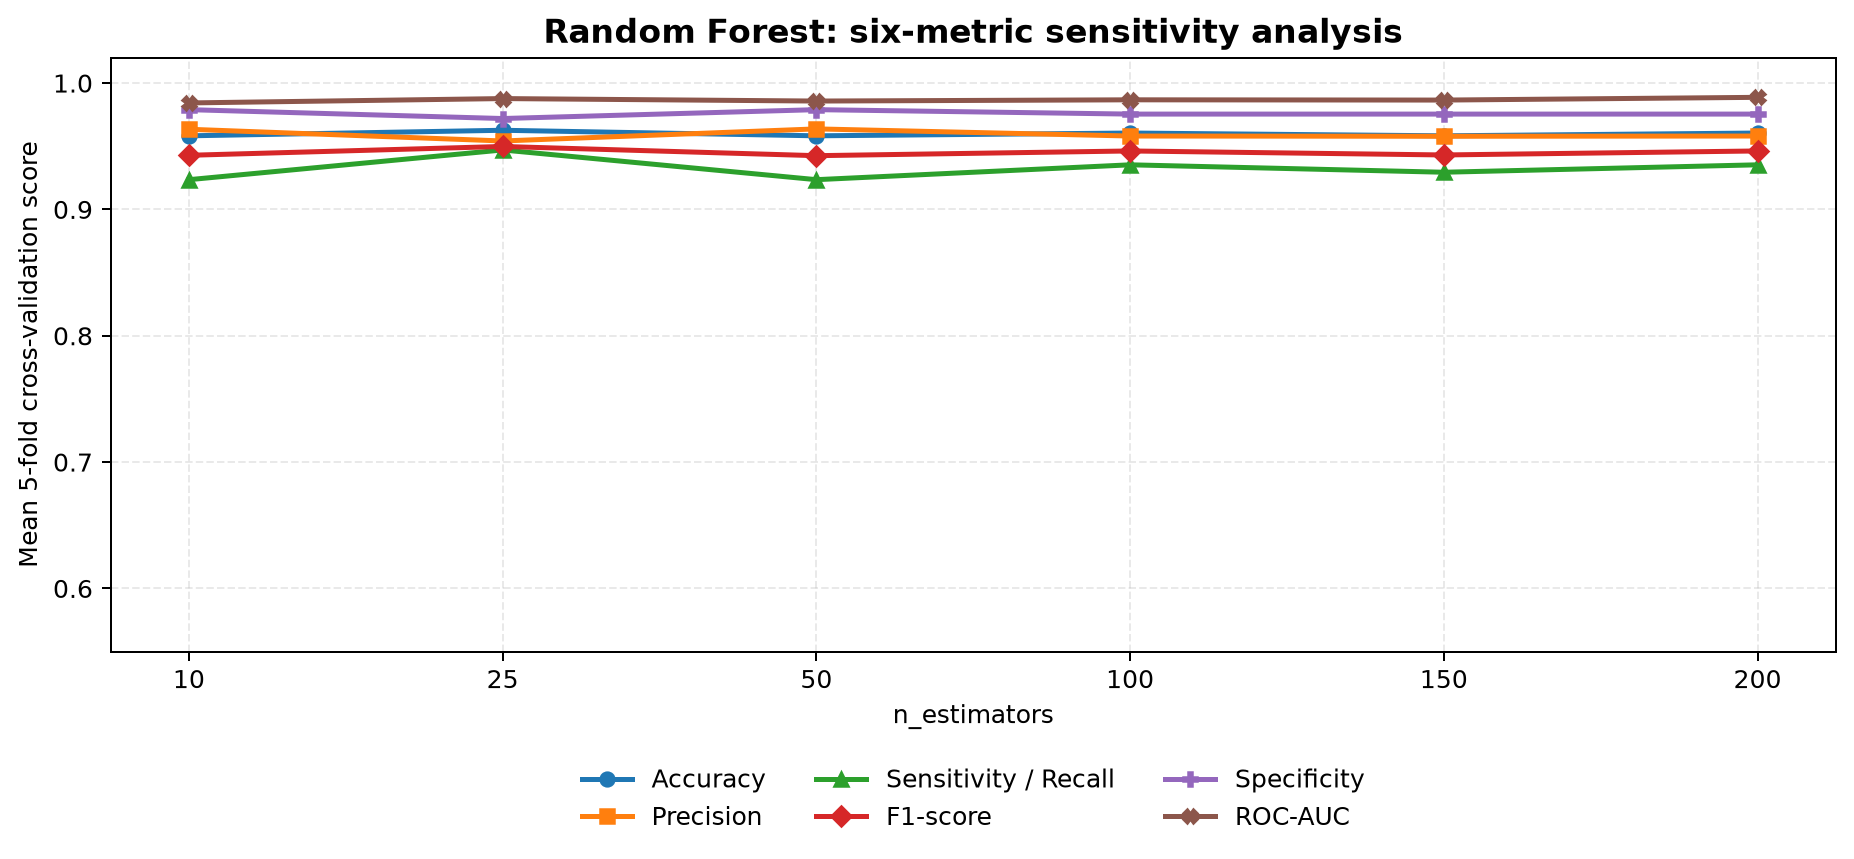

Values plotted in this chart, from the file beside it:
algorithm, parameter_value, mean_accuracy, std_accuracy, mean_precision, std_precision, mean_sensitivity, std_sensitivity, mean_f1, std_f1, mean_specificity, std_specificity, mean_roc_auc, std_roc_auc, mean_fit_time
Random Forest, 10, 0.9582, 0.01806, 0.9634, 0.02587, 0.9235, 0.03353, 0.9428, 0.02494, 0.9789, 0.01468, 0.9843, 0.01479, 0.01818
Random Forest, 25, 0.9626, 0.02279, 0.9542, 0.04148, 0.9471, 0.04362, 0.9498, 0.03048, 0.9719, 0.02661, 0.9877, 0.01163, 0.0396
Random Forest, 50, 0.9582, 0.02506, 0.9637, 0.03205, 0.9235, 0.05343, 0.9425, 0.03485, 0.9789, 0.01922, 0.9858, 0.01268, 0.07291
Random Forest, 100, 0.9604, 0.0253, 0.9581, 0.03406, 0.9353, 0.04362, 0.9463, 0.03443, 0.9754, 0.02, 0.9867, 0.01079, 0.1431
Random Forest, 150, 0.9582, 0.02506, 0.9579, 0.03398, 0.9294, 0.04461, 0.9431, 0.03412, 0.9754, 0.02, 0.9865, 0.01118, 0.21
Random Forest, 200, 0.9604, 0.0253, 0.9581, 0.03406, 0.9353, 0.04362, 0.9463, 0.03443, 0.9754, 0.02, 0.9887, 0.008797, 0.2734
